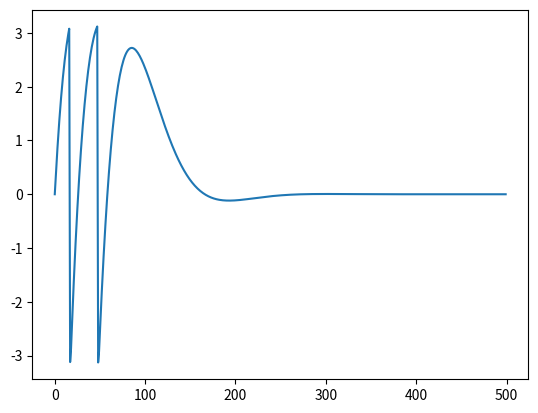

Write Python code to recreate this figure.
#!/usr/bin/env python3
# -*- coding: utf-8 -*-
"""
Created on Sun Feb 16 15:23:08 2025

[redacted]
"""

import numpy as np
import matplotlib
import matplotlib.pyplot as plt

#%%  https://blog.csdn.net/flex_tan/article/details/54884251
phase_offset = 0.0 # 载波相位补偿
freq_offset = 0.3  # 载波频率补偿
wn = 0.01          # PLL 带宽
zeta = 0.707       # pll damping factor
K = 1000           # pll loop gain
n = 500            # number of samples
## generate loop filter parameters
t1 = K/(wn*wn)     # tau1
t2 = 2*zeta / wn   # tau2

## feed-forward cofficients (numerator)
b0 = (4 * K / t1)*(1 + t2/2.0)
b1 = (8*K/t1)
b2 = (4 * K /t1) * (1. - t2/2.0)

## feed-forward cofficients (denominator)
a1 = -2.0
a2 = 1.0

## filter buffer
v0 = 0.0
v1 = 0.0
v2 = 0.0

## initialize states
phi = phase_offset # 输入信号初始相位
phi_hat = 0.0      # PLL 初始相位

delta_phi = np.zeros(n)
for i in range(n):
    # 计算输入波形及更新相位
    x = np.exp(1j * phi)
    phi += freq_offset

    # 根据相位估计计算PLL输出
    y = np.exp(1j * phi_hat)

    # 计算误差估计
    delta_phi[i] = np.angle(x * np.conjugate(y))

    # 更新缓存
    v2 = v1 # shift center register to upper register
    v1 = v0 # shift lower register to center register

    # compute new lower register
    v0 = delta_phi[i] - v1 * a1 - v2 * a2

    # 计算新的相位
    phi_hat = v0 * b0 + v1 * b1 + v2 * b2
    phi_hat = np.mod(phi_hat, 2*np.pi)


plt.plot(delta_phi)




#%%































